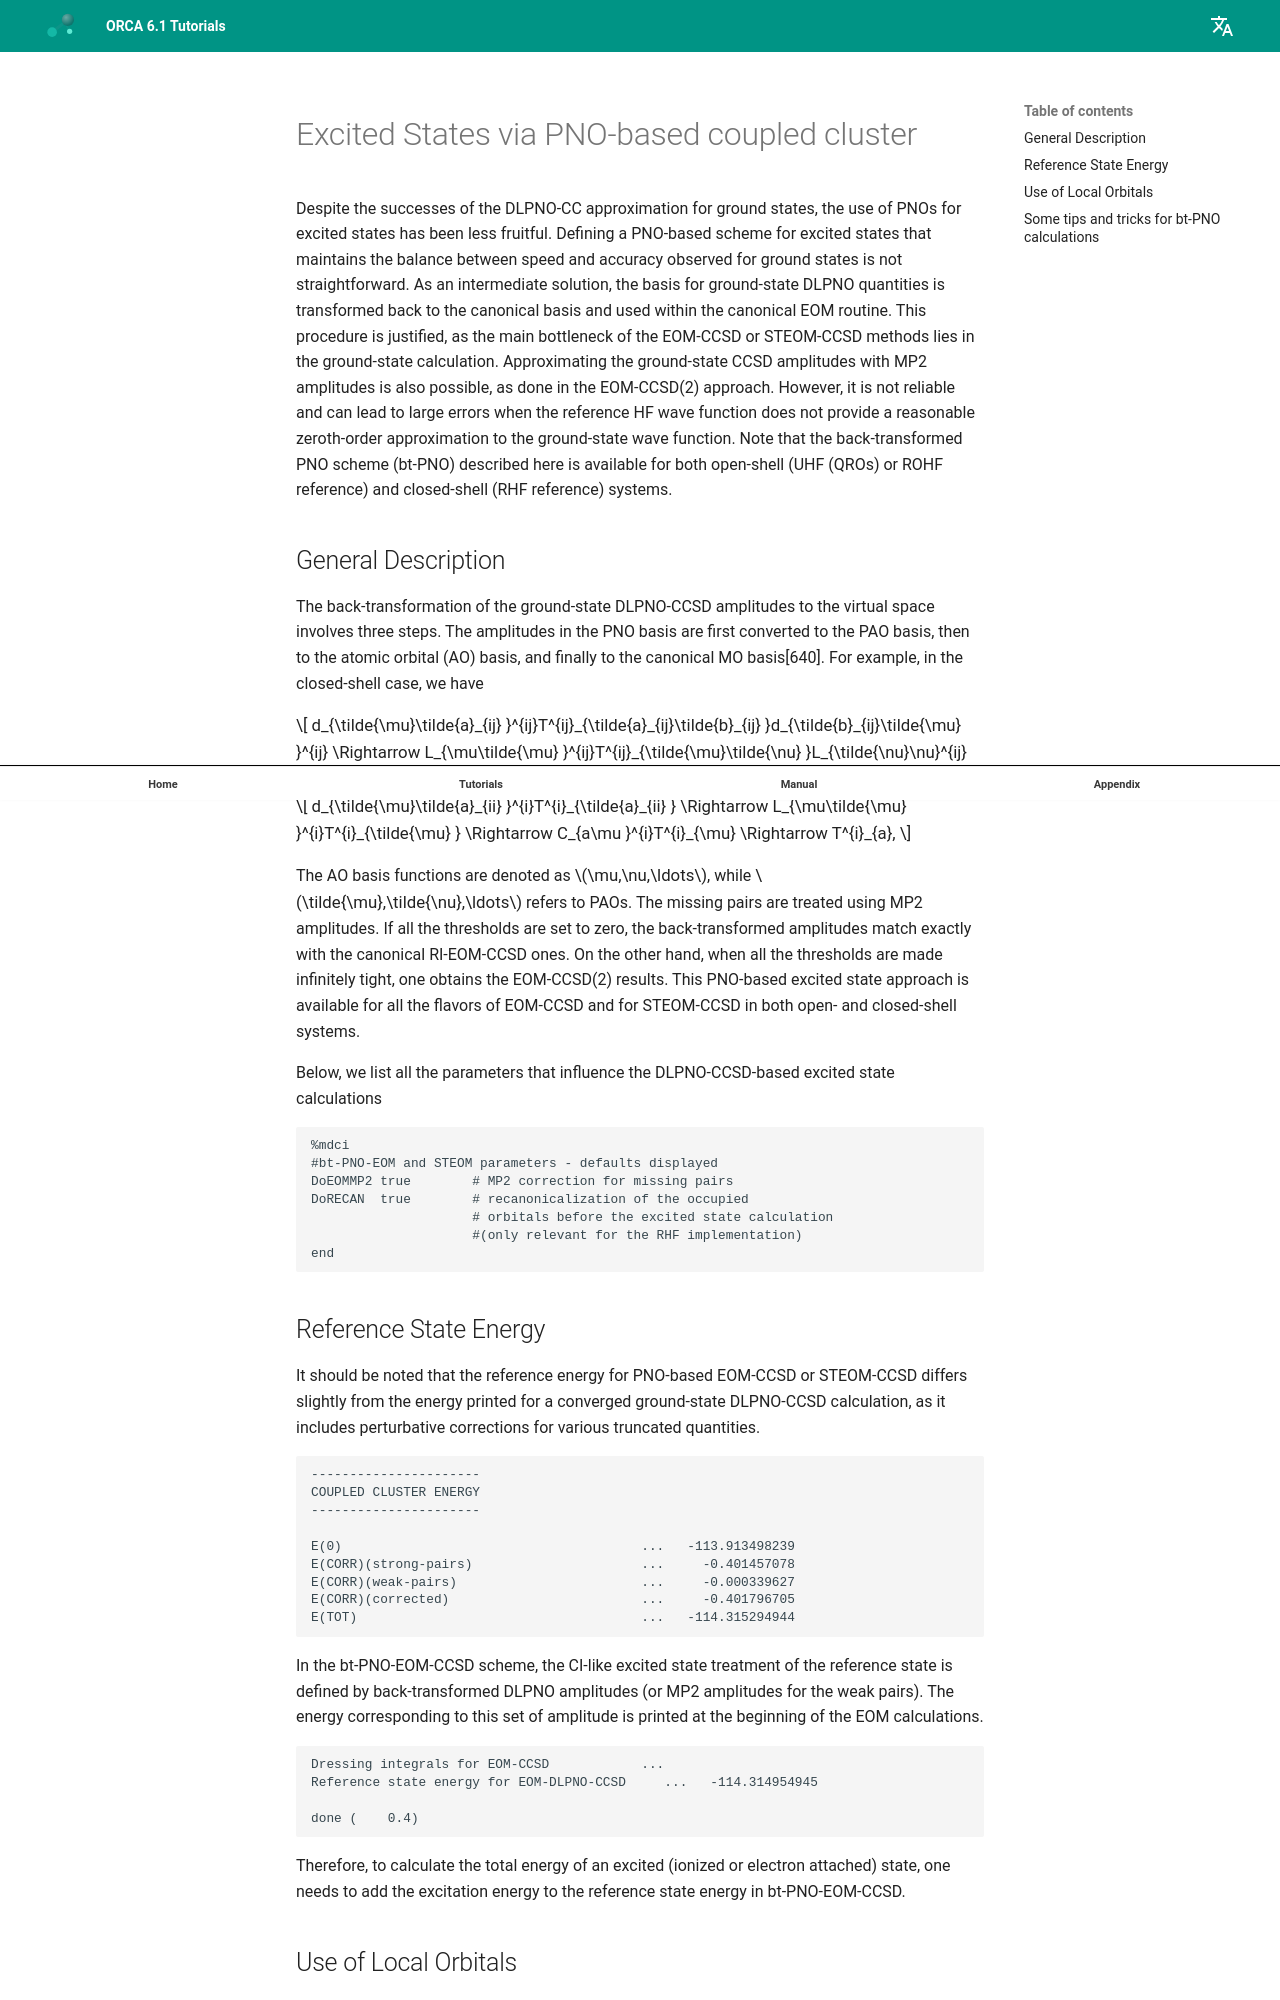

repository: wxyhgk/orca-docs · page: manual/contents/spectroscopyproperties/dleom/index.html · generator: mkdocs



<a id="sec:spectroscopyproperties.dleom"></a>
# Excited States via PNO-based coupled cluster

Despite the successes of the DLPNO-CC approximation for ground states, 
the use of PNOs for excited states has been less fruitful. Defining a 
PNO-based scheme for excited states that maintains the balance between 
speed and accuracy observed for ground states is not straightforward. 
As an intermediate solution, the basis for ground-state DLPNO quantities 
is transformed back to the canonical basis and used within the canonical 
EOM routine. This procedure is justified, as the main bottleneck of the 
EOM-CCSD or STEOM-CCSD methods lies in the ground-state calculation. 
Approximating the ground-state CCSD amplitudes with MP2 amplitudes is also 
possible, as done in the EOM-CCSD(2) approach. However, it is not reliable 
and can lead to large errors when the reference HF wave function does not 
provide a reasonable zeroth-order approximation to the ground-state wave 
function. Note that the back-transformed PNO scheme (bt-PNO) described here 
is available for both open-shell (UHF (QROs) or ROHF reference) and 
closed-shell (RHF reference) systems.

<a id="sec:spectroscopyproperties.dleom.general"></a>
## General Description

The back-transformation of the ground-state DLPNO-CCSD amplitudes to the 
virtual space involves three steps. The amplitudes in the PNO basis are first 
converted to the PAO basis, then to the atomic orbital (AO) basis, and finally 
to the canonical MO basis[640]. For example, in the closed-shell case, we have

$$
d_{\tilde{\mu}\tilde{a}_{ij} }^{ij}T^{ij}_{\tilde{a}_{ij}\tilde{b}_{ij} }d_{\tilde{b}_{ij}\tilde{\mu} }^{ij} \Rightarrow
L_{\mu\tilde{\mu} }^{ij}T^{ij}_{\tilde{\mu}\tilde{\nu} }L_{\tilde{\nu}\nu}^{ij} \Rightarrow
C_{a\mu }^{ij}T^{ij}_{\mu\nu}C_{\nu b}^{ij} \Rightarrow
T^{ij}_{ab},
$$

$$
d_{\tilde{\mu}\tilde{a}_{ii} }^{i}T^{i}_{\tilde{a}_{ii} } \Rightarrow
L_{\mu\tilde{\mu} }^{i}T^{i}_{\tilde{\mu} } \Rightarrow
C_{a\mu }^{i}T^{i}_{\mu} \Rightarrow
T^{i}_{a},
$$

The AO basis functions are denoted as $\mu,\nu,\ldots$, while
$\tilde{\mu},\tilde{\nu},\ldots$ refers to PAOs. The missing pairs are
treated using MP2 amplitudes. If all the thresholds are set to zero, the
back-transformed amplitudes match exactly with the canonical RI-EOM-CCSD
ones. On the other hand, when all the thresholds are made infinitely
tight, one obtains the EOM-CCSD(2) results. This PNO-based excited state
approach is available for all the flavors of EOM-CCSD and for STEOM-CCSD
in both open- and closed-shell systems.

Below, we list all the parameters that influence the DLPNO-CCSD-based
excited state calculations

```orca
%mdci
#bt-PNO-EOM and STEOM parameters - defaults displayed
DoEOMMP2 true        # MP2 correction for missing pairs
DoRECAN  true        # recanonicalization of the occupied
                     # orbitals before the excited state calculation
                     #(only relevant for the RHF implementation)
end
```

<a id="sec:spectroscopyproperties.dleom.energy"></a>
